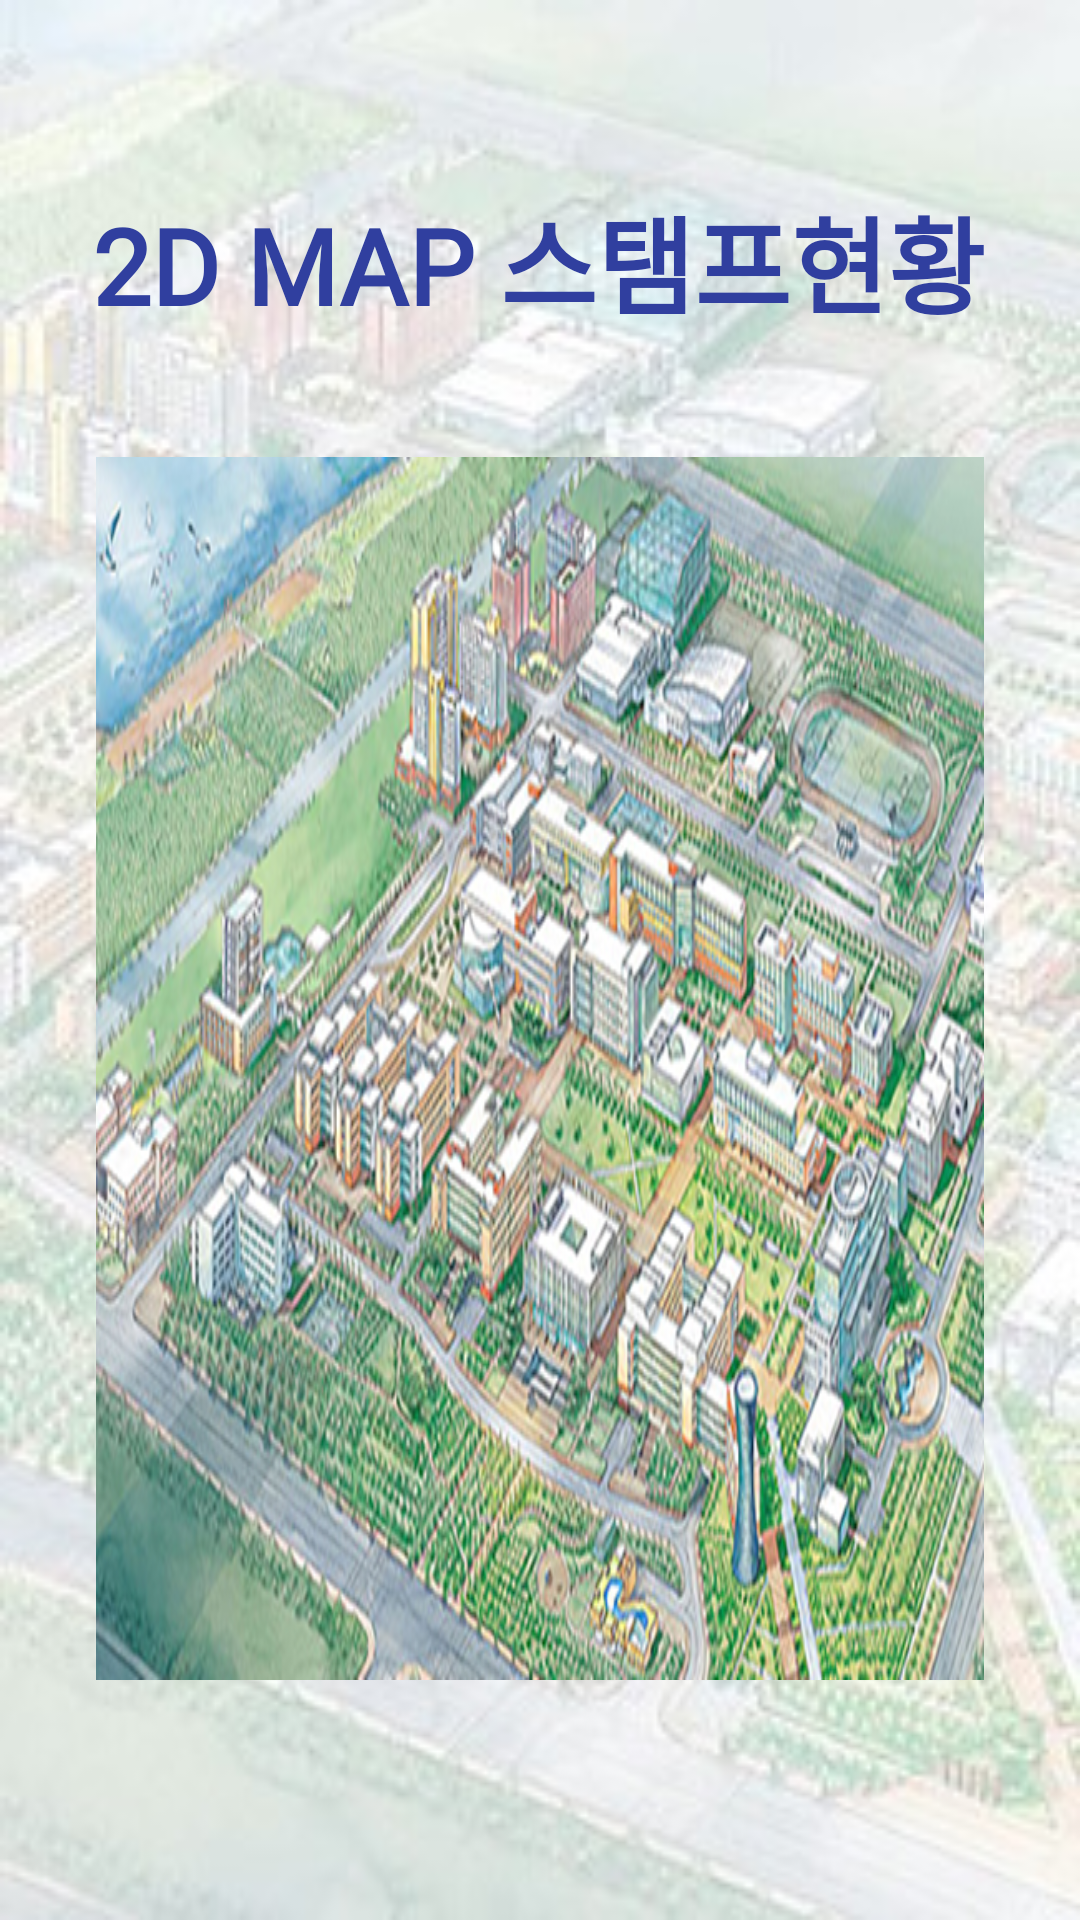

Produce the Android XML layout that renders to this screen, including the resource entries it uses.
<!-- AndroidManifest.xml: application theme Theme.AppCompat.NoActionBar -->
<!-- res/layout/activity_mapinstamp.xml -->
<?xml version="1.0" encoding="utf-8"?>
<androidx.constraintlayout.widget.ConstraintLayout xmlns:android="http://schemas.android.com/apk/res/android"
    xmlns:app="http://schemas.android.com/apk/res-auto"
    xmlns:tools="http://schemas.android.com/tools"
    android:layout_width="match_parent"
    android:layout_height="match_parent"
    android:background="@drawable/_dinu"
    android:orientation="horizontal"
    tools:context=".MapInStampActivity">


    <FrameLayout
        android:id="@+id/mapframe"
        android:layout_width="0dp"
        android:layout_height="0dp"
        android:layout_marginStart="32dp"
        android:layout_marginTop="40dp"
        android:layout_marginEnd="32dp"
        android:layout_marginBottom="80dp"
        android:background="@drawable/inumap"
        app:layout_constraintBottom_toBottomOf="parent"
        app:layout_constraintEnd_toEndOf="parent"
        app:layout_constraintHorizontal_bias="0.0"
        app:layout_constraintStart_toStartOf="parent"
        app:layout_constraintTop_toBottomOf="@+id/text"
        app:layout_constraintVertical_bias="0.0"
        app:srcCompat="@drawable/inumap" />

    <TextView
        android:id="@+id/text"
        android:layout_width="wrap_content"
        android:layout_height="wrap_content"
        android:layout_marginTop="40dp"
        android:fontFamily="@font/pfstardust"
        android:text="2D MAP 스탬프현황"
        android:textColor="#303F9F"
        android:textSize="35sp"
        android:textStyle="bold"
        app:layout_constraintBottom_toBottomOf="parent"
        app:layout_constraintEnd_toEndOf="parent"
        app:layout_constraintHorizontal_bias="0.492"
        app:layout_constraintStart_toStartOf="parent"
        app:layout_constraintTop_toTopOf="parent"
        app:layout_constraintVertical_bias="0.039" />


</androidx.constraintlayout.widget.ConstraintLayout>
<!-- resources referenced by this layout -->
<resources>
  <!-- drawable _dinu: jpg bitmap (drawable, 28768 bytes) -->
  <!-- drawable inumap: png bitmap (drawable, 691309 bytes) -->
</resources>
